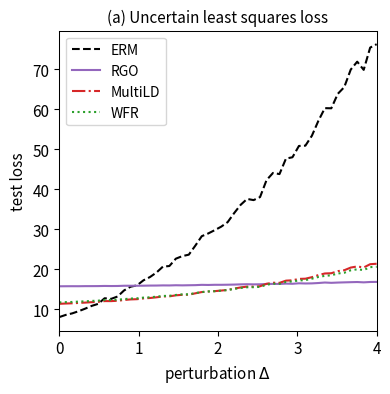

Recreate this plot in Python.
import numpy as np
import matplotlib.pyplot as plt
from scipy.optimize import minimize

# --- 1. 实验设置与参数定义 ---
# 定义问题的维度
DIM_M = 10  # 矩阵 A 的行数
DIM_N = 10  # 矩阵 A 的列数 (theta 的维度)

# 定义训练/测试样本数量
N_TRAIN_SAMPLES = 10
N_TEST_SAMPLES = 1000

# 定义分布偏移的扰动范围
DELTA_MIN = 0.0
DELTA_MAX = 4.0
DELTA_STEPS = 50

# --- DRO 算法超参数 ---
N_EPOCHS = 50 # 外部优化的迭代轮数
LEARNING_RATE = 0.01 # 外部优化 theta 的学习率
LAMBDA_VAL = 1.0 # 正则化参数 lambda
EPSILON = 0.1 # 熵正则化参数 epsilon
GRAD_CLIP_THRESHOLD = 10.0 # 梯度裁剪阈值，防止梯度爆炸

# RGO (算法2) 特定参数
RGO_SMOOTHNESS_L = 0.5 # 假设的损失函数平滑度 L (需满足 LAMBDA_VAL > L/2)

# MultiLD (算法3) 和 WFR (算法4) 特定参数
K_INNER_STEPS = 10  # 内部循环迭代次数 K
INNER_STEP_SIZE = 0.01 # 内部循环步长 eta

# WFR (算法4) 特定参数
M_PARTICLES = 5 # WFR 使用的粒子(样本)数量
WFR_WEIGHT_STEP_SIZE = 0.08 # WFR 权重更新步长 tau

# --- 2. 生成固定的问题实例 ---
np.random.seed(42)
A0 = np.random.randn(DIM_M, DIM_N)
A1 = np.random.randn(DIM_M, DIM_N)
b = np.random.randn(DIM_M)

# --- 3. 数据生成函数 ---
def generate_training_data(n_samples):
    return np.random.uniform(-0.5, 0.5, n_samples)

def generate_test_data(n_samples, delta):
    lower_bound = -0.5 * (1 + delta)
    upper_bound = 0.5 * (1 + delta)
    return np.random.uniform(lower_bound, upper_bound, n_samples)

# --- 4. 核心函数定义 ---
def loss_function(theta, z):
    """ 计算单个样本 z 的损失 f_theta(z) """
    A_z = A0 + z * A1
    residual = A_z @ theta - b
    return np.sum(residual**2)

def loss_grad_theta(theta, z):
    """ 计算损失函数关于 theta 的梯度 nabla_theta f_theta(z) """
    A_z = A0 + z * A1
    residual = A_z @ theta - b
    return 2 * A_z.T @ residual

# --- 5. ERM (经验风险最小化) 实现 ---
def erm_objective_function(theta, xi_samples):
    """ 计算 ERM 的目标函数值（平均损失）"""
    total_loss = np.mean([loss_function(theta, xi) for xi in xi_samples])
    return total_loss

def solve_erm(xi_train_samples):
    """ 使用优化器求解 ERM 问题 """
    initial_theta = np.zeros(DIM_N)
    result = minimize(
        erm_objective_function, initial_theta, args=(xi_train_samples,), method='BFGS')
    if not result.success:
        print("警告: ERM 优化过程可能未收敛。")
    return result.x

# --- 6. RGO (算法2) 实现 ---
def solve_rgo(xi_train_samples):
    """ 使用 RGO 算法求解 Sinkhorn DRO """
    theta = np.zeros(DIM_N)
    
    # f_{lambda, xi}(z) = -f_theta(z)/(lambda*epsilon) + ||z-xi||^2/epsilon
    def rgo_inner_objective(z, xi, current_theta):
        l = loss_function(current_theta, z)
        penalty = np.sum((z - xi)**2)
        return -l / (LAMBDA_VAL * EPSILON) + penalty / EPSILON
    
    for epoch in range(N_EPOCHS):
        grad_accumulator = np.zeros_like(theta)
        for xi in xi_train_samples:
            # Step 1: 找到 z*
            res = minimize(rgo_inner_objective, xi, args=(xi, theta), method='BFGS')
            z_star = res.x

            # Step 2: 拒绝采样
            accepted = False
            while not accepted:
                # 论文要求 lambda > L/2, 确保 2*lambda-L > 0
                variance = (LAMBDA_VAL * EPSILON) / (2 * LAMBDA_VAL - RGO_SMOOTHNESS_L)
                if variance <= 0:
                    print(f"警告: RGO中方差非正 ({variance})。请检查 RGO_SMOOTHNESS_L 和 LAMBDA_VAL。")
                    variance = 1e-6 # 设置一个小的正值以避免崩溃
                
                z_candidate = np.random.normal(z_star, np.sqrt(variance))
                
                f_val_candidate = rgo_inner_objective(z_candidate, xi, theta)
                f_val_star = rgo_inner_objective(z_star, xi, theta)
                
                # 计算接受概率
                log_accept_prob = -f_val_candidate + f_val_star - \
                                  ((np.sum((z_candidate - z_star)**2)) / (2*variance))
                
                if np.log(np.random.rand()) < log_accept_prob:
                    accepted_sample = z_candidate
                    accepted = True
            
            # 计算梯度并累加
            grad_accumulator += loss_grad_theta(theta, accepted_sample)
        
        # 更新 theta (应用梯度裁剪)
        avg_grad = grad_accumulator / len(xi_train_samples)
        grad_norm = np.linalg.norm(avg_grad)
        if grad_norm > GRAD_CLIP_THRESHOLD:
            avg_grad = avg_grad * GRAD_CLIP_THRESHOLD / grad_norm
        theta -= LEARNING_RATE * avg_grad
        
    return theta

# --- 7. Multi-Step Langevin Dynamics (算法3) 实现 ---
def solve_multi_ld(xi_train_samples):
    """ 使用 Multi-step Langevin Dynamics (MultiLD) 求解 Sinkhorn DRO """
    theta = np.zeros(DIM_N)
    
    # f_bar = f_theta(z) - lambda*||z-x||^2
    # grad_z f_bar = grad_z f_theta(z) - 2*lambda*(z-x)
    def f_bar_grad_z(z, xi, current_theta):
        # grad_z f_theta(z) = 2 * (A1*theta)^T * (A(z)*theta - b)
        A1_theta = A1 @ current_theta
        A_z_theta = (A0 + z * A1) @ current_theta
        grad_f = 2 * A1_theta.T @ (A_z_theta - b)
        return grad_f - 2 * LAMBDA_VAL * (z - xi)

    for _ in range(N_EPOCHS):
        grad_accumulator = np.zeros_like(theta)
        for xi in xi_train_samples:
            z_k = xi  # 初始化
            # 内部 K 步迭代
            for _ in range(K_INNER_STEPS):
                noise = np.random.normal(0, 1)
                grad = f_bar_grad_z(z_k, xi, theta)
                z_k += INNER_STEP_SIZE * grad + \
                       np.sqrt(2 * INNER_STEP_SIZE * LAMBDA_VAL * EPSILON) * noise
            
            # 使用生成的对抗样本计算梯度
            grad_accumulator += loss_grad_theta(theta, z_k)
            
        # 更新 theta (应用梯度裁剪)
        avg_grad = grad_accumulator / len(xi_train_samples)
        grad_norm = np.linalg.norm(avg_grad)
        if grad_norm > GRAD_CLIP_THRESHOLD:
            avg_grad = avg_grad * GRAD_CLIP_THRESHOLD / grad_norm
        theta -= LEARNING_RATE * avg_grad
        
    return theta

# --- 8. WFR Flow (算法4) 实现 ---
def solve_wfr(xi_train_samples):
    """ 使用 WFR Flow 求解 Sinkhorn DRO """
    theta = np.zeros(DIM_N)
    
    def f_bar(z, xi, current_theta):
         return loss_function(current_theta, z) - LAMBDA_VAL * np.sum((z-xi)**2)
    
    # f_bar 的梯度与 MultiLD 中相同
    def f_bar_grad_z(z, xi, current_theta):
        A1_theta = A1 @ current_theta
        A_z_theta = (A0 + z * A1) @ current_theta
        grad_f = 2 * A1_theta.T @ (A_z_theta - b)
        return grad_f - 2 * LAMBDA_VAL * (z - xi)

    for _ in range(N_EPOCHS):
        grad_accumulator = np.zeros_like(theta)
        for xi in xi_train_samples:
            # 初始化 m 个粒子和权重
            particles = np.full(M_PARTICLES, xi)
            weights = np.full(M_PARTICLES, 1.0 / M_PARTICLES)
            
            # 内部 K 步迭代
            for _ in range(K_INNER_STEPS):
                for i in range(M_PARTICLES):
                    # 更新粒子位置
                    noise = np.random.normal(0, 1)
                    grad = f_bar_grad_z(particles[i], xi, theta)
                    particles[i] += INNER_STEP_SIZE * grad + \
                                    np.sqrt(2 * INNER_STEP_SIZE * LAMBDA_VAL * EPSILON) * noise
                    
                    # 更新权重
                    f_bar_val = f_bar(particles[i], xi, theta)
                    weights[i] = (weights[i]**(1 - LAMBDA_VAL * EPSILON * WFR_WEIGHT_STEP_SIZE)) * \
                                 np.exp(WFR_WEIGHT_STEP_SIZE * f_bar_val)
                
                # 归一化权重 (增加一个小的 epsilon 防止除以零)
                sum_weights = np.sum(weights)
                if sum_weights > 1e-8:
                    weights /= sum_weights
                else:
                    weights = np.full(M_PARTICLES, 1.0 / M_PARTICLES)

            # 使用加权梯度
            weighted_grad = np.sum([w * loss_grad_theta(theta, z) for w, z in zip(weights, particles)], axis=0)
            grad_accumulator += weighted_grad
        
        # 更新 theta (应用梯度裁剪)
        avg_grad = grad_accumulator / len(xi_train_samples)
        grad_norm = np.linalg.norm(avg_grad)
        if grad_norm > GRAD_CLIP_THRESHOLD:
            avg_grad = avg_grad * GRAD_CLIP_THRESHOLD / grad_norm
        theta -= LEARNING_RATE * avg_grad
        
    return theta

# --- 9. 实验执行与评估 ---
def run_experiment():
    """ 执行完整的实验流程 """
    xi_train = generate_training_data(N_TRAIN_SAMPLES)
    
    print("正在求解 ERM 模型...")
    theta_erm = solve_erm(xi_train)
    print("正在求解 RGO 模型...")
    theta_rgo = solve_rgo(xi_train)
    print("正在求解 MultiLD 模型...")
    theta_multi_ld = solve_multi_ld(xi_train)
    print("正在求解 WFR 模型...")
    theta_wfr = solve_wfr(xi_train)
    print("所有模型求解完成。")

    delta_values = np.linspace(DELTA_MIN, DELTA_MAX, DELTA_STEPS)
    results = {'ERM': [], 'RGO': [], 'MultiLD': [], 'WFR': []}
    models = {'ERM': theta_erm, 'RGO': theta_rgo, 'MultiLD': theta_multi_ld, 'WFR': theta_wfr}

    print("正在评估所有模型...")
    for delta in delta_values:
        xi_test = generate_test_data(N_TEST_SAMPLES, delta)
        for name, theta in models.items():
            test_loss = erm_objective_function(theta, xi_test)
            results[name].append(test_loss)
            
    print("评估完成。")
    return delta_values, results

# --- 10. 结果可视化 ---
def plot_results(delta_values, results):
    """ 绘制所有模型损失随扰动 delta 变化的曲线 """
    fig, ax = plt.subplots(figsize=(4, 4), dpi=300)

    styles = {
        'ERM': {'color': 'k', 'linestyle': '--', 'label': 'ERM'},
        'RGO': {'color': '#9467bd', 'linestyle': '-', 'label': 'RGO'}, # purple
        'MultiLD': {'color': '#d62728', 'linestyle': '-.', 'label': 'MultiLD'}, # red
        'WFR': {'color': '#2ca02c', 'linestyle': ':', 'label': 'WFR'}, # green
    }
    
    for name, losses in results.items():
        ax.plot(delta_values, losses, linewidth=1.5, **styles[name])

    ax.set_title('(a) Uncertain least squares loss', fontsize=11)
    ax.set_xlabel('perturbation $\Delta$', fontsize=11)
    ax.set_ylabel('test loss', fontsize=11)
    ax.tick_params(axis='both', which='major', labelsize=11)
    for spine in ax.spines.values():
        spine.set_linewidth(0.75)
    ax.set_xlim(0, 4)
    ax.grid(False)
    ax.legend(fontsize=10)
    plt.tight_layout()
    plt.show()

# --- 主程序入口 ---
if __name__ == '__main__':
    # 捕获并忽略浮点数警告，因为梯度裁剪会处理这些问题
    with np.errstate(all='ignore'):
        delta_vals, all_results = run_experiment()
        plot_results(delta_vals, all_results)

